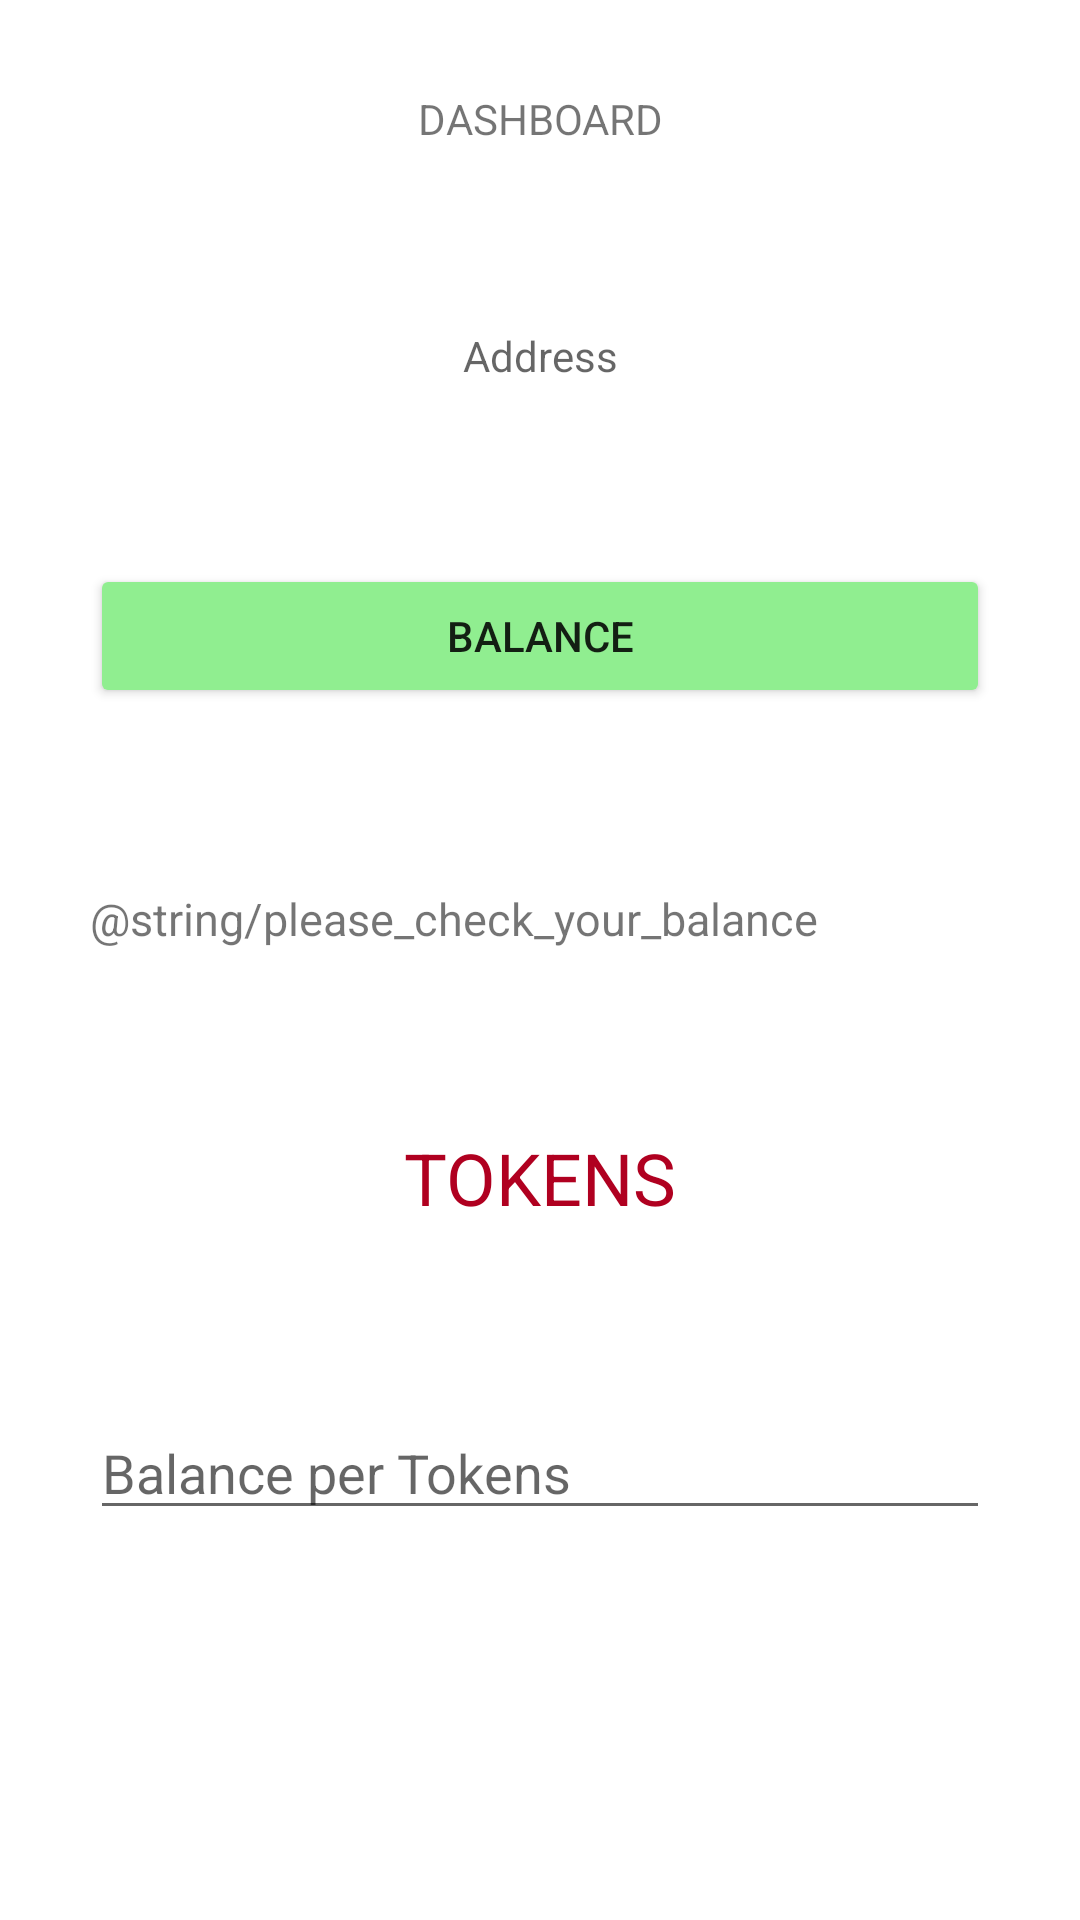

Produce the Android XML layout that renders to this screen, including the resource entries it uses.
<!-- AndroidManifest.xml: application theme Theme.EtherProject -->
<!-- res/layout/activity_dashboard.xml -->
<?xml version="1.0" encoding="utf-8"?>
<LinearLayout xmlns:android="http://schemas.android.com/apk/res/android"
    xmlns:app="http://schemas.android.com/apk/res-auto"
    xmlns:tools="http://schemas.android.com/tools"
    android:layout_width="match_parent"
    android:layout_height="match_parent"
    android:orientation="vertical"
    android:background="@color/white"
    tools:context=".Dashboard">

    <TextView
        android:id="@+id/textView2"
        android:layout_width="match_parent"
        android:layout_height="wrap_content"
        android:layout_margin="30dp"
        android:gravity="center"
        android:text="DASHBOARD" />

    <TextView
        android:id="@+id/address"
        android:layout_width="match_parent"
        android:layout_height="wrap_content"
        android:layout_margin="30dp"
        android:ems="10"
        android:freezesText="true"
        android:gravity="center"
        android:hint="Address"
        android:textSize="14sp" />

    <Button
        android:id="@+id/buttonbalance"
        android:layout_width="match_parent"
        android:layout_height="wrap_content"
        android:layout_margin="30dp"
        android:onClick="retrieveBalance"
        android:text="Balance"
        app:backgroundTint="#90ee90" />


    <TextView
        android:id="@+id/text_balance"
        android:layout_width="match_parent"
        android:layout_height="wrap_content"
        android:layout_margin="30dp"
        android:text="@string/please_check_your_balance"
        android:textSize="15sp" />

    <TextView
        android:id="@+id/textView7"
        android:layout_width="match_parent"
        android:layout_height="wrap_content"
        android:layout_margin="30dp"
        android:gravity="center"
        android:text="TOKENS"
        android:textColor="@color/design_default_color_error"
        android:textSize="24sp" />

    <EditText
        android:id="@+id/editTextTextPersonName5"
        android:layout_width="match_parent"
        android:layout_height="wrap_content"
        android:layout_margin="30dp"
        android:ems="10"
        android:hint="Balance per Tokens"
        android:inputType="textPersonName" />
</LinearLayout>
<!-- resources referenced by this layout -->
<resources>
  <style name="Theme.EtherProject" parent="Theme.MaterialComponents.DayNight.DarkActionBar">
          
          <item name="colorPrimary">@color/purple_500</item>
          <item name="colorPrimaryVariant">@color/purple_700</item>
          <item name="colorOnPrimary">@color/white</item>
          
          <item name="colorSecondary">@color/teal_200</item>
          <item name="colorSecondaryVariant">@color/teal_700</item>
          <item name="colorOnSecondary">@color/black</item>
          
          <item name="android:statusBarColor" tools:targetApi="l">?attr/colorPrimaryVariant</item>
          
      </style>
  <!-- not gathered from this repository: default colours our renderer supplied (Android Studio template values) -->
  <color name="purple_500">#FF6200EE</color>
  <color name="purple_700">#FF3700B3</color>
  <color name="teal_200">#FF03DAC5</color>
  <color name="teal_700">#FF018786</color>
  <color name="black">#FF000000</color>
  <color name="white">#FFFFFFFF</color>
</resources>
